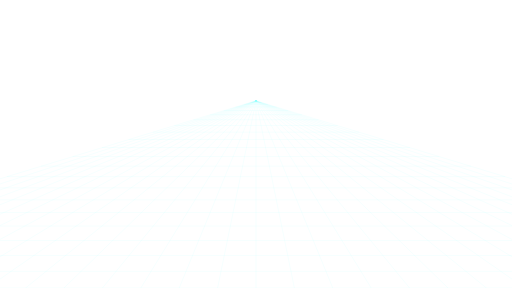
t = 0.00 s
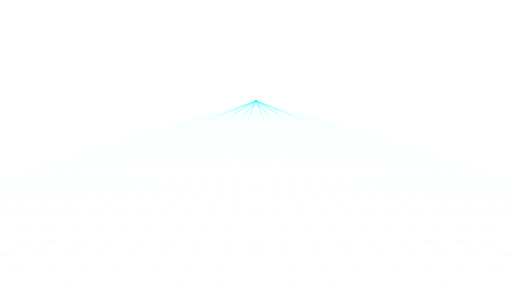
t = 0.75 s
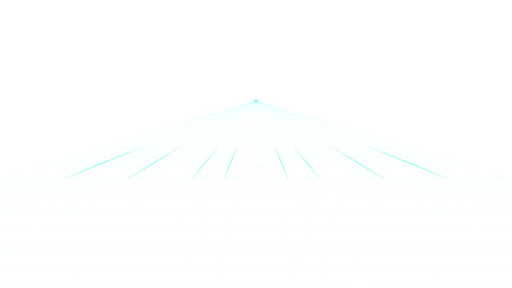
t = 1.25 s
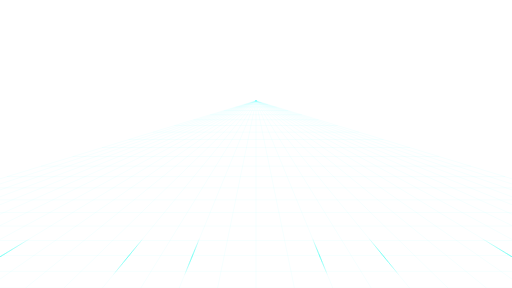
t = 2.00 s
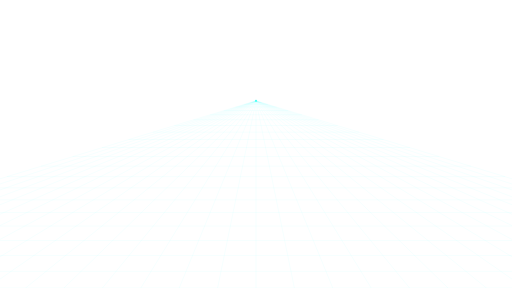
t = 2.63 s
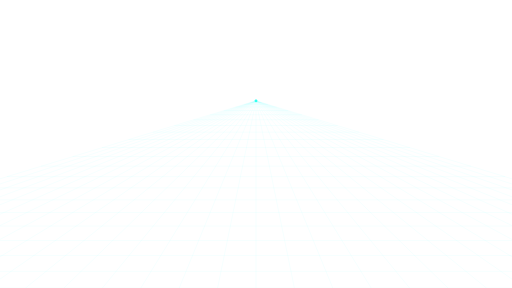
t = 3.00 s

The animated SVG that drew these frames (rendered in a browser with its animation timeline set to each time). Animation: 5 SMIL elements (animate=3,animateTransform=2); one cycle of 4.00 s, repeats indefinitely.

<svg xmlns="http://www.w3.org/2000/svg" viewBox="0 0 1920 1080" preserveAspectRatio="none">
  <defs>
    <!-- Pulse that travels along horizontal grid lines -->
    <linearGradient id="hPulse" x1="0" y1="0" x2="1" y2="0">
      <stop offset="0%" stop-color="rgba(26,255,236,0)" />
      <stop offset="40%" stop-color="rgba(26,255,236,0)" />
      <stop offset="50%" stop-color="rgba(26,255,236,0.9)" />
      <stop offset="60%" stop-color="rgba(26,255,236,0)" />
      <stop offset="100%" stop-color="rgba(26,255,236,0)" />
      <animateTransform attributeName="gradientTransform" type="translate" from="-1 0" to="1 0" dur="4s" repeatCount="indefinite" />
    </linearGradient>

    <!-- Pulse that travels down vertical/radial lines -->
    <linearGradient id="vPulse" x1="0" y1="0" x2="0" y2="1">
      <stop offset="0%" stop-color="rgba(26,255,236,0)" />
      <stop offset="40%" stop-color="rgba(26,255,236,0)" />
      <stop offset="50%" stop-color="rgba(26,255,236,0.85)" />
      <stop offset="60%" stop-color="rgba(26,255,236,0)" />
      <stop offset="100%" stop-color="rgba(26,255,236,0)" />
      <animateTransform attributeName="gradientTransform" type="translate" from="0 -1" to="0 1" dur="3s" repeatCount="indefinite" />
    </linearGradient>

    <!-- Glow filter -->
    <filter id="glow">
      <feGaussianBlur stdDeviation="2" result="blur" />
      <feMerge>
        <feMergeNode in="blur" />
        <feMergeNode in="SourceGraphic" />
      </feMerge>
    </filter>
  </defs>

  <!-- Static grid (same as original, slightly dimmer) -->
  <g stroke="rgba(26,255,236,0.15)" stroke-width="1" stroke-linecap="round">
    <!-- Horizontal lines -->
    <line x1="955.2" y1="379.5" x2="964.8" y2="379.5"/>
    <line x1="941.0" y1="383.8" x2="979.0" y2="383.8"/>
    <line x1="917.2" y1="391.1" x2="1002.8" y2="391.1"/>
    <line x1="883.8" y1="401.2" x2="1036.2" y2="401.2"/>
    <line x1="841.0" y1="414.3" x2="1079.0" y2="414.3"/>
    <line x1="788.6" y1="430.2" x2="1131.4" y2="430.2"/>
    <line x1="726.7" y1="449.1" x2="1193.3" y2="449.1"/>
    <line x1="655.3" y1="470.8" x2="1264.7" y2="470.8"/>
    <line x1="574.4" y1="495.5" x2="1345.6" y2="495.5"/>
    <line x1="484.0" y1="523.0" x2="1436.0" y2="523.0"/>
    <line x1="384.0" y1="553.5" x2="1536.0" y2="553.5"/>
    <line x1="274.5" y1="586.9" x2="1645.5" y2="586.9"/>
    <line x1="155.5" y1="623.1" x2="1764.5" y2="623.1"/>
    <line x1="27.0" y1="662.3" x2="1893.0" y2="662.3"/>
    <line x1="-111.1" y1="704.3" x2="2031.1" y2="704.3"/>
    <line x1="-258.6" y1="749.3" x2="2178.6" y2="749.3"/>
    <line x1="-415.7" y1="797.2" x2="2335.7" y2="797.2"/>
    <line x1="-582.3" y1="847.9" x2="2502.3" y2="847.9"/>
    <line x1="-758.5" y1="901.6" x2="2678.5" y2="901.6"/>
    <line x1="-944.1" y1="958.2" x2="2864.1" y2="958.2"/>
    <line x1="-1139.3" y1="1017.6" x2="3059.3" y2="1017.6"/>
    <line x1="-1344.0" y1="1080.0" x2="3264.0" y2="1080.0"/>
    <!-- Radial lines -->
    <line x1="960.0" y1="378" x2="-1344.0" y2="1080"/>
    <line x1="960.0" y1="378" x2="-1200.0" y2="1080"/>
    <line x1="960.0" y1="378" x2="-1056.0" y2="1080"/>
    <line x1="960.0" y1="378" x2="-912.0" y2="1080"/>
    <line x1="960.0" y1="378" x2="-768.0" y2="1080"/>
    <line x1="960.0" y1="378" x2="-624.0" y2="1080"/>
    <line x1="960.0" y1="378" x2="-480.0" y2="1080"/>
    <line x1="960.0" y1="378" x2="-336.0" y2="1080"/>
    <line x1="960.0" y1="378" x2="-192.0" y2="1080"/>
    <line x1="960.0" y1="378" x2="-48.0" y2="1080"/>
    <line x1="960.0" y1="378" x2="96.0" y2="1080"/>
    <line x1="960.0" y1="378" x2="240.0" y2="1080"/>
    <line x1="960.0" y1="378" x2="384.0" y2="1080"/>
    <line x1="960.0" y1="378" x2="528.0" y2="1080"/>
    <line x1="960.0" y1="378" x2="672.0" y2="1080"/>
    <line x1="960.0" y1="378" x2="816.0" y2="1080"/>
    <line x1="960.0" y1="378" x2="960.0" y2="1080"/>
    <line x1="960.0" y1="378" x2="1104.0" y2="1080"/>
    <line x1="960.0" y1="378" x2="1248.0" y2="1080"/>
    <line x1="960.0" y1="378" x2="1392.0" y2="1080"/>
    <line x1="960.0" y1="378" x2="1536.0" y2="1080"/>
    <line x1="960.0" y1="378" x2="1680.0" y2="1080"/>
    <line x1="960.0" y1="378" x2="1824.0" y2="1080"/>
    <line x1="960.0" y1="378" x2="1968.0" y2="1080"/>
    <line x1="960.0" y1="378" x2="2112.0" y2="1080"/>
    <line x1="960.0" y1="378" x2="2256.0" y2="1080"/>
    <line x1="960.0" y1="378" x2="2400.0" y2="1080"/>
    <line x1="960.0" y1="378" x2="2544.0" y2="1080"/>
    <line x1="960.0" y1="378" x2="2688.0" y2="1080"/>
    <line x1="960.0" y1="378" x2="2832.0" y2="1080"/>
    <line x1="960.0" y1="378" x2="2976.0" y2="1080"/>
    <line x1="960.0" y1="378" x2="3120.0" y2="1080"/>
    <line x1="960.0" y1="378" x2="3264.0" y2="1080"/>
  </g>

  <!-- Animated pulse layer — horizontal lines with traveling light -->
  <g stroke="url(#hPulse)" stroke-width="2" stroke-linecap="round" filter="url(#glow)">
    <line x1="883.8" y1="401.2" x2="1036.2" y2="401.2"/>
    <line x1="788.6" y1="430.2" x2="1131.4" y2="430.2"/>
    <line x1="655.3" y1="470.8" x2="1264.7" y2="470.8"/>
    <line x1="484.0" y1="523.0" x2="1436.0" y2="523.0"/>
    <line x1="274.5" y1="586.9" x2="1645.5" y2="586.9"/>
    <line x1="27.0" y1="662.3" x2="1893.0" y2="662.3"/>
    <line x1="-258.6" y1="749.3" x2="2178.6" y2="749.3"/>
    <line x1="-582.3" y1="847.9" x2="2502.3" y2="847.9"/>
    <line x1="-944.1" y1="958.2" x2="2864.1" y2="958.2"/>
    <line x1="-1344.0" y1="1080.0" x2="3264.0" y2="1080.0"/>
  </g>

  <!-- Animated pulse layer — radial lines with downward traveling light -->
  <g stroke="url(#vPulse)" stroke-width="1.5" stroke-linecap="round" filter="url(#glow)">
    <line x1="960.0" y1="378" x2="-768.0" y2="1080"/>
    <line x1="960.0" y1="378" x2="-192.0" y2="1080"/>
    <line x1="960.0" y1="378" x2="384.0" y2="1080"/>
    <line x1="960.0" y1="378" x2="672.0" y2="1080"/>
    <line x1="960.0" y1="378" x2="960.0" y2="1080"/>
    <line x1="960.0" y1="378" x2="1248.0" y2="1080"/>
    <line x1="960.0" y1="378" x2="1536.0" y2="1080"/>
    <line x1="960.0" y1="378" x2="2112.0" y2="1080"/>
    <line x1="960.0" y1="378" x2="2688.0" y2="1080"/>
  </g>

  <!-- Vanishing point glow -->
  <circle cx="960" cy="378" r="3" fill="rgba(26,255,236,0.6)" filter="url(#glow)">
    <animate attributeName="r" values="2;5;2" dur="2s" repeatCount="indefinite" />
    <animate attributeName="opacity" values="0.4;1;0.4" dur="2s" repeatCount="indefinite" />
  </circle>

  <!-- Horizon scan line -->
  <line x1="0" y1="378" x2="1920" y2="378" stroke="rgba(26,255,236,0.08)" stroke-width="1">
    <animate attributeName="stroke-opacity" values="0.04;0.15;0.04" dur="3s" repeatCount="indefinite" />
  </line>
</svg>
